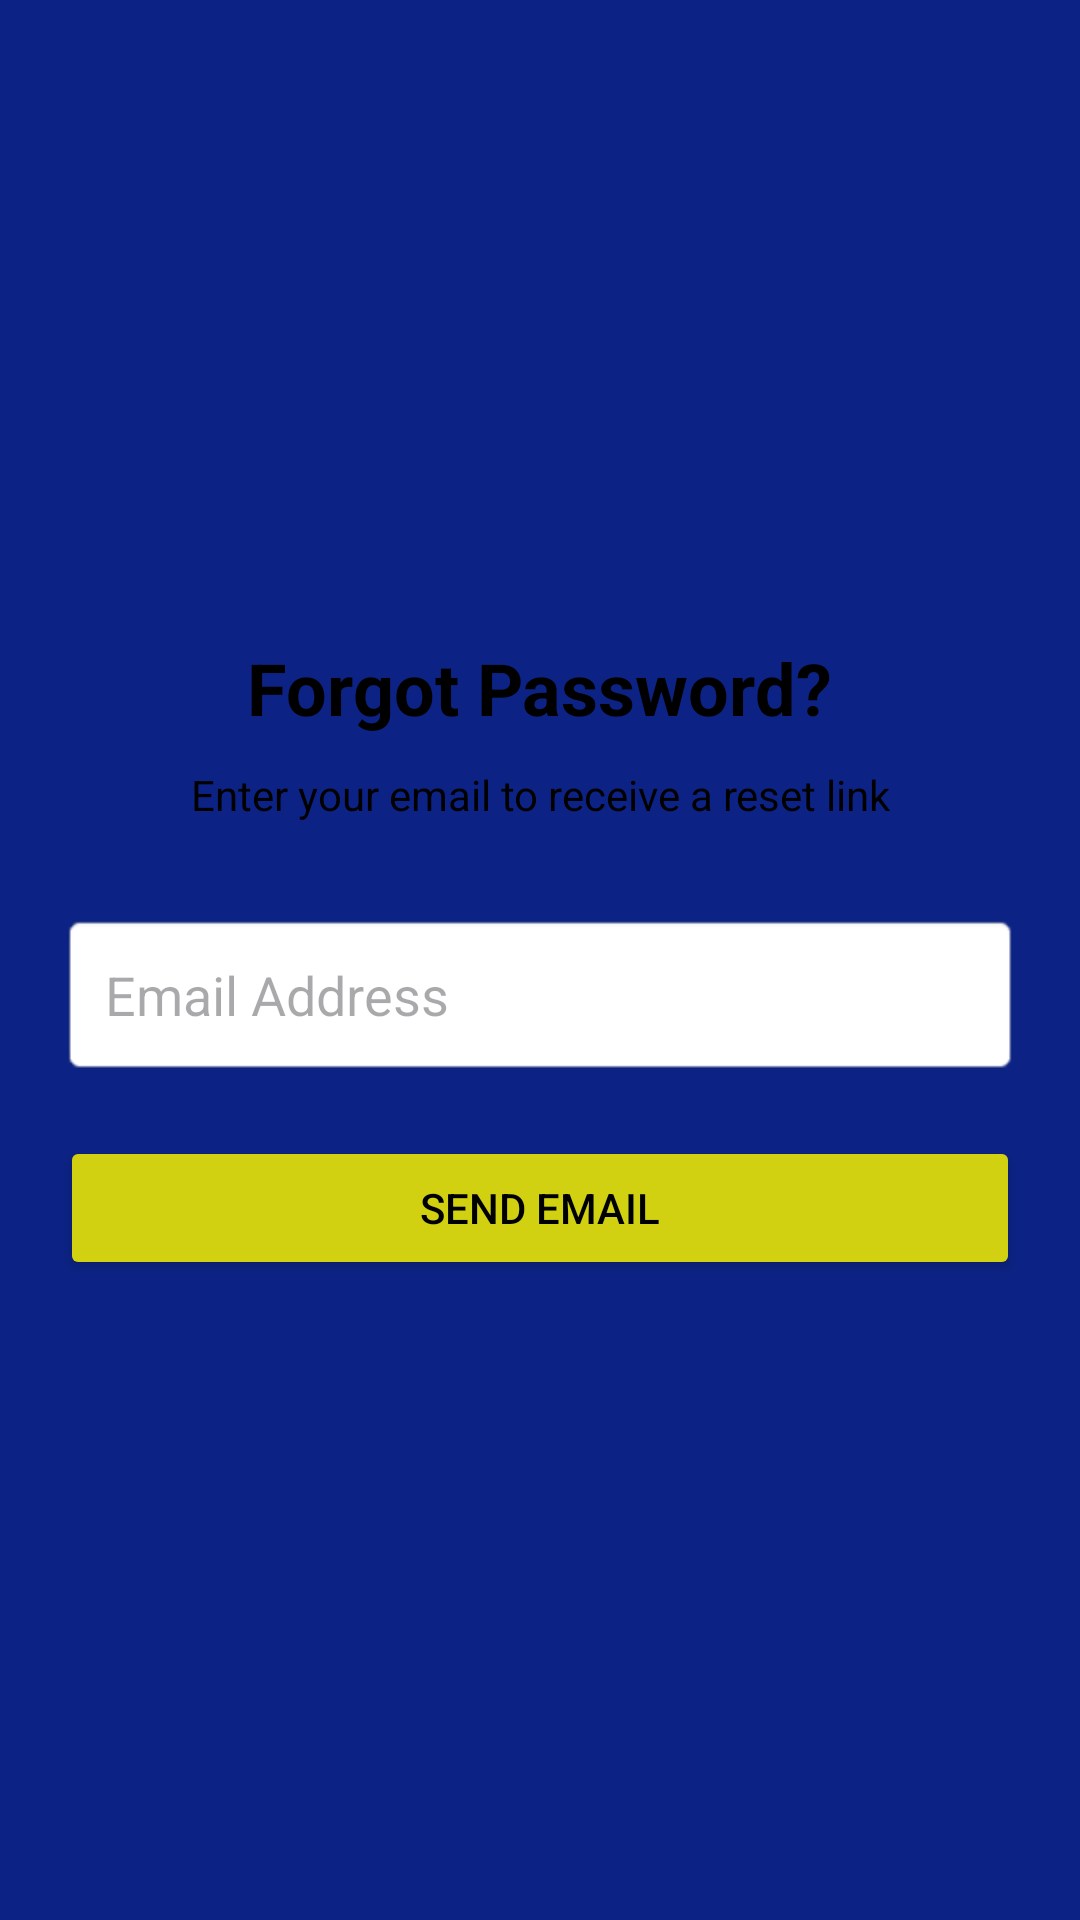

Here is an Android app screen rendered from its layout file. Give the layout XML and the strings, colors and styles it references.
<!-- AndroidManifest.xml: application theme Theme.Heathub_Splash -->
<!-- res/layout/activity_forgot_password.xml -->
<?xml version="1.0" encoding="utf-8"?>
<LinearLayout xmlns:android="http://schemas.android.com/apk/res/android"
    android:layout_width="match_parent"
    android:layout_height="match_parent"
    android:orientation="vertical"
    android:gravity="center"
    android:padding="20dp"
    android:background="#0C2385">

    <TextView
        android:layout_width="wrap_content"
        android:layout_height="wrap_content"
        android:text="Forgot Password?"
        android:textSize="24sp"
        android:textStyle="bold"
        android:textColor="#000"
        android:layout_marginBottom="10dp"/>

    <TextView
        android:layout_width="wrap_content"
        android:layout_height="wrap_content"
        android:text="Enter your email to receive a reset link"
        android:layout_marginBottom="30dp"
        android:textAlignment="center"
        android:textColor="@color/black"/>

    <EditText
        android:id="@+id/etEmailReset"
        android:layout_width="match_parent"
        android:layout_height="wrap_content"
        android:hint="Email Address"
        android:inputType="textEmailAddress"
        android:padding="15dp"
        android:background="@android:drawable/editbox_background"/>

    <Button
        android:id="@+id/btnReset"
        android:layout_width="match_parent"
        android:layout_height="wrap_content"
        android:text="Send Email"
        android:layout_marginTop="20dp"
        android:backgroundTint="#D1D111"
        android:textColor="#000000"/>

</LinearLayout>
<!-- resources referenced by this layout -->
<resources>
  <color name="black">#FF000000</color>
  <style name="Theme.Heathub_Splash" parent="Base.Theme.Heathub_Splash" />
  <style name="Base.Theme.Heathub_Splash" parent="Theme.Material3.DayNight.NoActionBar">
          
          
      </style>
</resources>
